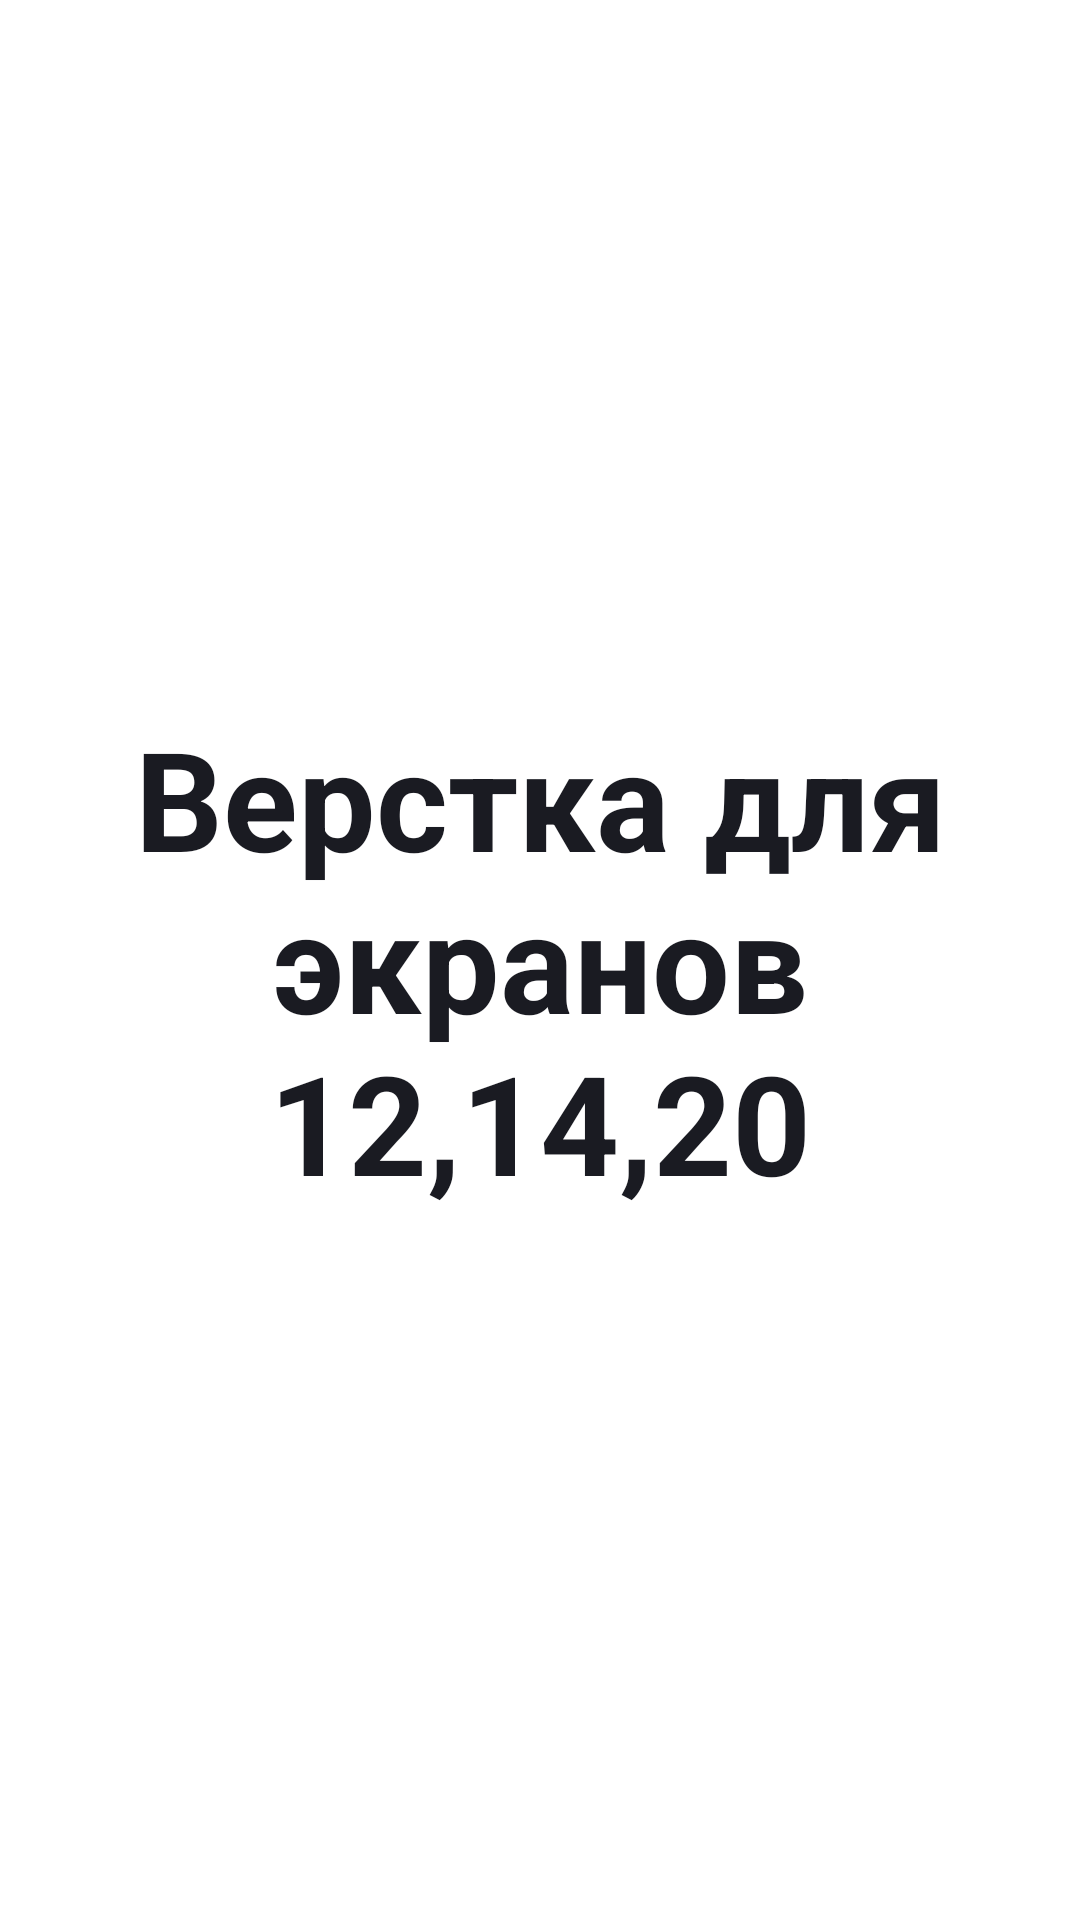

Here is an Android app screen rendered from its layout file. Give the layout XML and the strings, colors and styles it references.
<!-- AndroidManifest.xml: application theme Theme.PracticumAndroidDiploma -->
<!-- res/layout/fragment_filtration_select.xml -->
<?xml version="1.0" encoding="utf-8"?>
<androidx.constraintlayout.widget.ConstraintLayout xmlns:android="http://schemas.android.com/apk/res/android"
    xmlns:app="http://schemas.android.com/apk/res-auto"
    android:layout_width="match_parent"
    android:layout_height="match_parent">

    
    <TextView
        android:layout_width="wrap_content"
        android:layout_height="wrap_content"
        android:text="Верстка для экранов 12,14,20"
        android:textAlignment="center"
        android:textColor="?attr/elementColor_black_white"
        android:textSize="46sp"
        android:textStyle="bold"
        app:layout_constraintBottom_toBottomOf="parent"
        app:layout_constraintEnd_toEndOf="parent"
        app:layout_constraintStart_toStartOf="parent"
        app:layout_constraintTop_toTopOf="parent" />

</androidx.constraintlayout.widget.ConstraintLayout>
<!-- resources referenced by this layout -->
<resources>
  <style name="Theme.PracticumAndroidDiploma" parent="Base.Theme.PracticumAndroidDiploma" />
  <style name="Base.Theme.PracticumAndroidDiploma" parent="Theme.MaterialComponents.DayNight.NoActionBar">
          
          
          <item name="android:windowLightStatusBar">true</item>
          <item name="android:statusBarColor">@color/white</item>
          <item name="android:navigationBarColor">@color/white</item>
          <item name="appBackgroundColor">@color/white</item>
          <item name="elementColor_black_white">@color/black</item>
          <item name="elementColor_lightgray_gray">@color/light_gray</item>
          <item name="elementColor_gray_white">@color/gray</item>
      </style>
  <color name="white">#FDFDFD</color>
  <color name="black">#1A1B22</color>
  <color name="light_gray">#E6E8EB</color>
  <color name="gray">#AEAFB4</color>
</resources>
